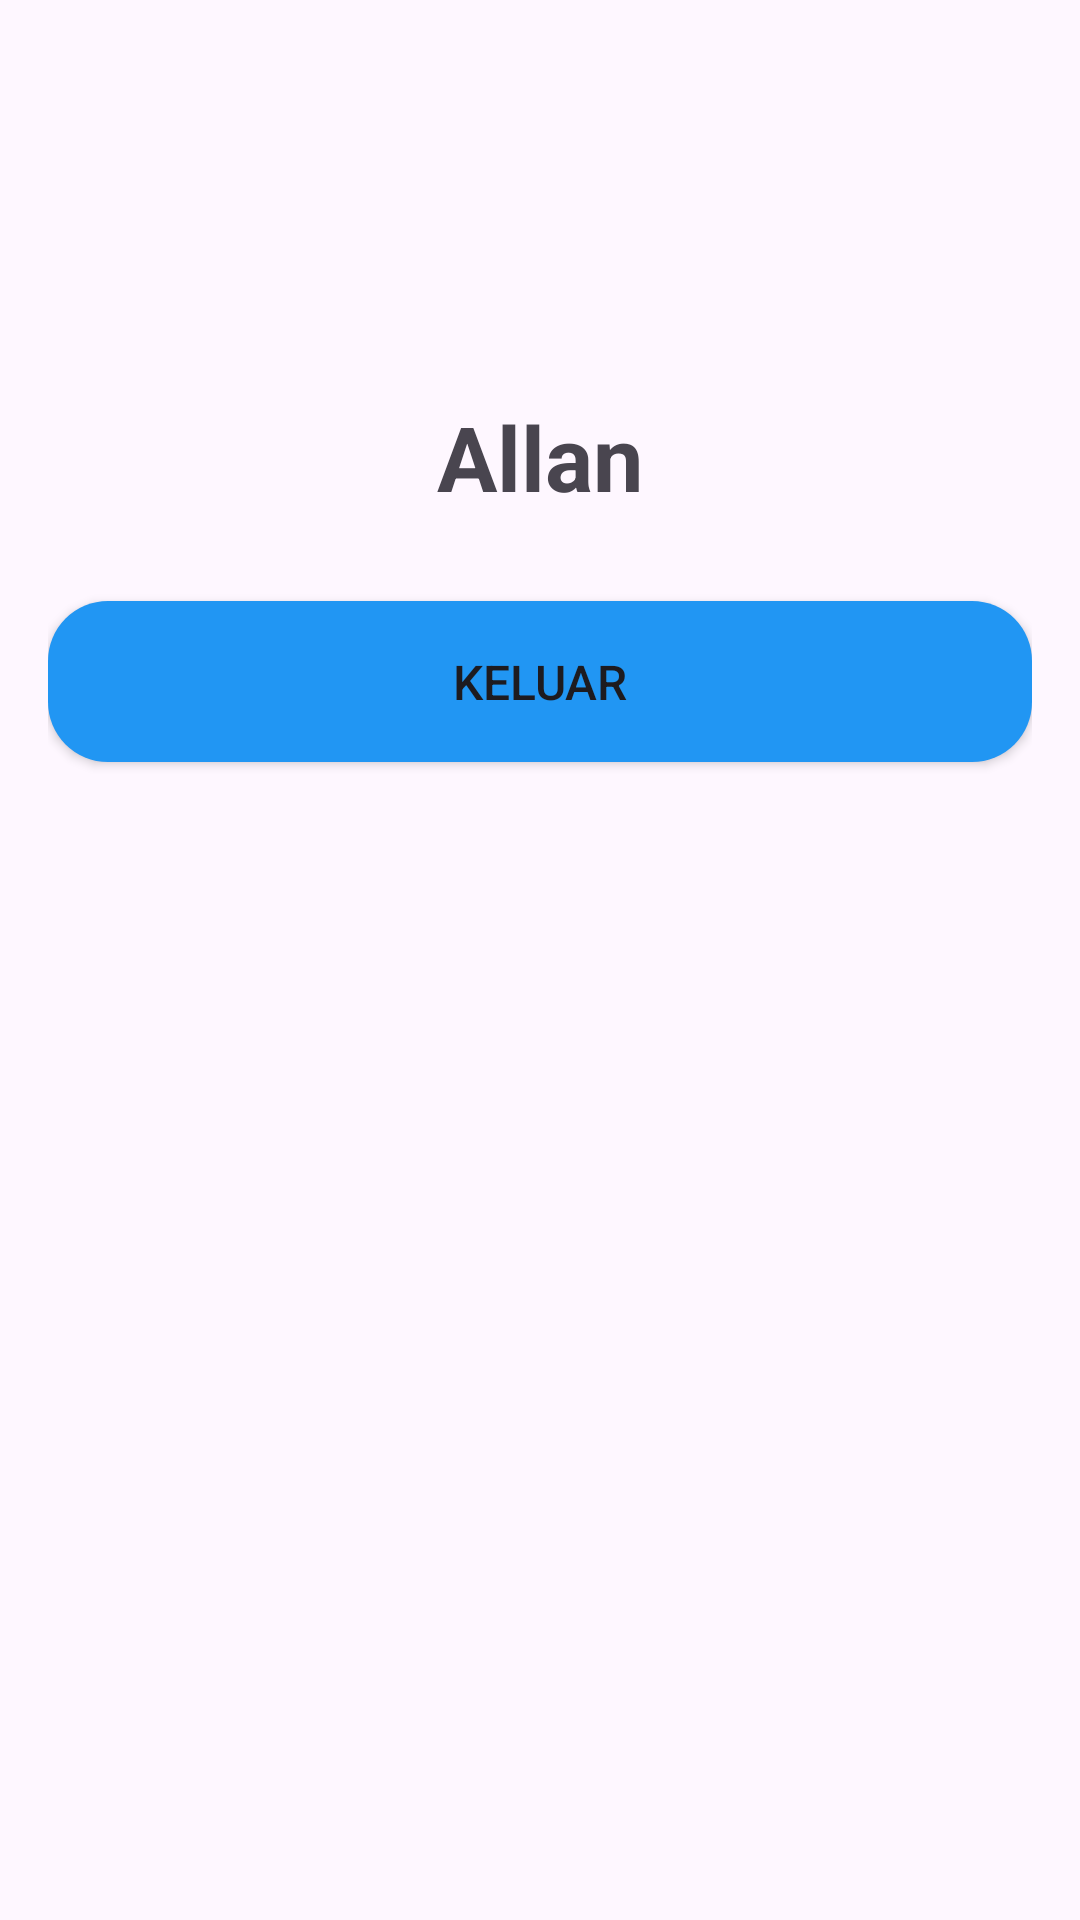

Layout XML and referenced resources for this Android screen:
<!-- AndroidManifest.xml: application theme Theme.Uts_1 -->
<!-- res/layout/activity_profile.xml -->
<?xml version="1.0" encoding="utf-8"?>
<LinearLayout xmlns:android="http://schemas.android.com/apk/res/android"
    android:layout_width="match_parent"
    android:layout_height="match_parent"
    xmlns:app="http://schemas.android.com/apk/res-auto"
    android:padding="16dp"
    android:orientation="vertical">

    <ImageView
        android:id="@+id/profil"
        android:layout_width="100dp"
        android:layout_height="100dp"
        android:layout_gravity="center"
        android:background="@drawable/user"
        android:padding="16dp" />

    <TextView
        android:id="@+id/nama"
        android:layout_width="match_parent"
        android:layout_height="wrap_content"
        android:gravity="center"
        android:text="Allan"
        android:textSize="30dp"
        android:textStyle="bold"
        android:padding="16dp"
        />

    <Button
        android:id="@+id/keluar"
        android:layout_width="match_parent"
        android:layout_height="wrap_content"
        android:text="Keluar"
        android:textSize="16dp"
        android:layout_marginTop="12dp"
        android:padding="16dp"
        android:background="@drawable/button_background"
        app:backgroundTint="@null"
        />


</LinearLayout>
<!-- resources referenced by this layout -->
<resources>
  <!-- drawable button_background (drawable) -->
  <?xml version="1.0" encoding="utf-8"?>
  <selector xmlns:android="http://schemas.android.com/apk/res/android">
      <item android:state_pressed="true">
          <shape android:shape="rectangle">
              <solid android:color="#2196F3"/> 
              <corners android:radius="8dp"/>
          </shape>
      </item>
      <item>
          <shape android:shape="rectangle">
              <solid android:color="@color/blue"/>
              <corners android:radius="20dp"/>
          </shape>
      </item>
  </selector>
  <style name="Theme.Uts_1" parent="Base.Theme.Uts_1" />
  <color name="blue">#2196F3</color>
  <style name="Base.Theme.Uts_1" parent="Theme.Material3.DayNight.NoActionBar">
          
          
      </style>
</resources>
